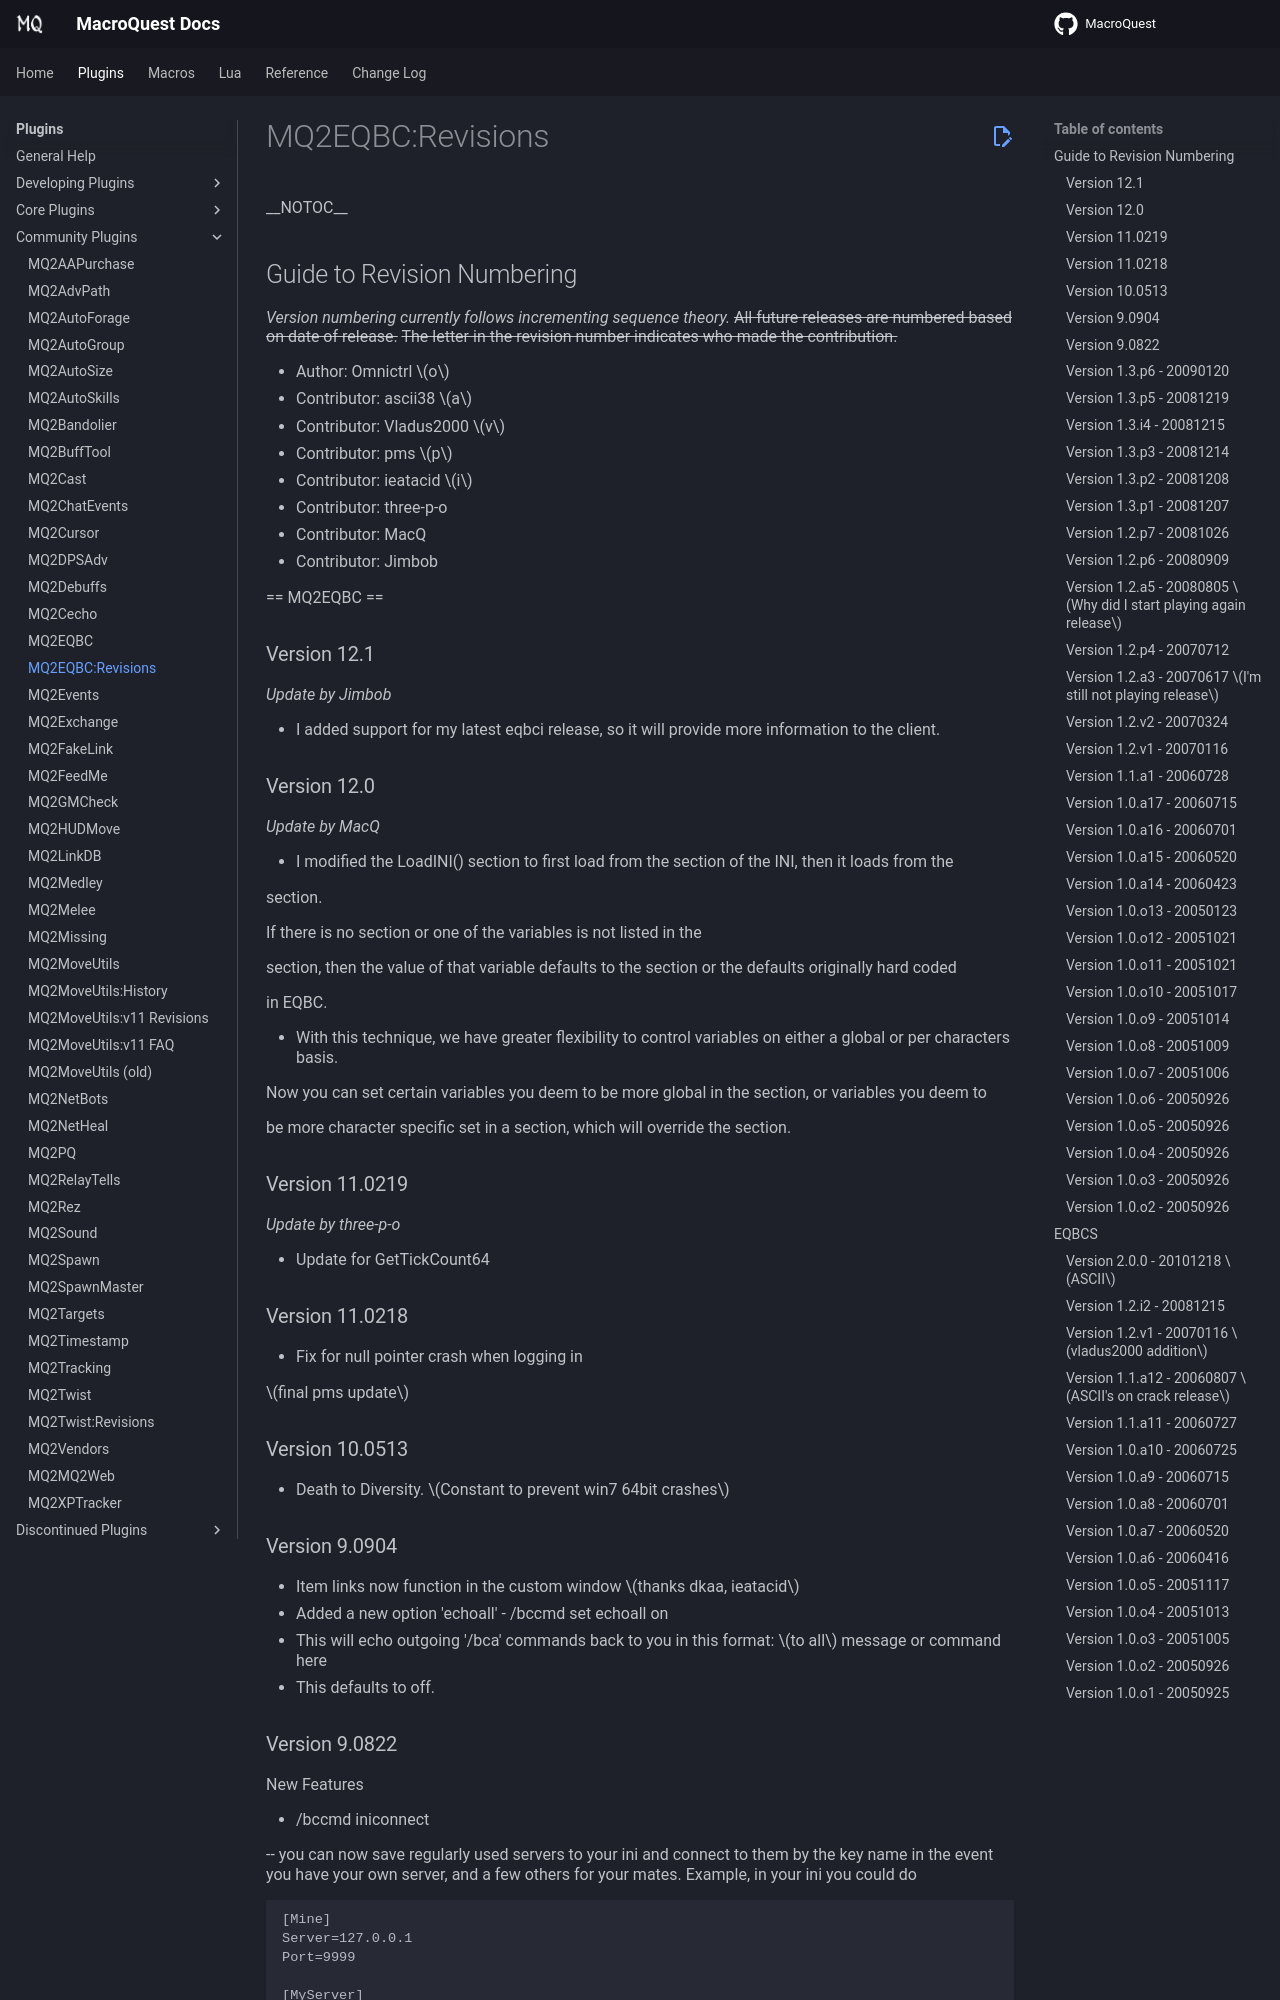

repository: macroquest/docs · page: plugins/community-plugins/mq2eqbc/mq2eqbc-revisions/index.html · generator: jekyll

# MQ2EQBC:Revisions

\_\_NOTOC\_\_

## Guide to Revision Numbering

_Version numbering currently follows incrementing sequence theory._
~~All future releases are numbered based on date of release.~~
~~The letter in the revision number indicates who made the contribution.~~

* Author: Omnictrl \(o\)
* Contributor: ascii38 \(a\)
* Contributor: Vladus2000 \(v\)
* Contributor: pms \(p\)
* Contributor: ieatacid \(i\)
* Contributor: three-p-o
* Contributor: MacQ
* Contributor: Jimbob

== MQ2EQBC ==

### Version 12.1

_Update by Jimbob_

* I added support for my latest eqbci release, so it will provide more information to the client.

### Version 12.0

_Update by MacQ_

* I modified the LoadINI\(\) section to first load from the \[Settings\] section of the INI, then it loads from the

  \[SERVER.CHARACTER\] section.

  If there is no \[SERVER.CHARACTER\] section or one of the variables is not listed in the \[SERVER.CHARACTER\]

  section, then the value of that variable defaults to the \[Settings\] section or the defaults originally hard coded

  in EQBC.

* With this technique, we have greater flexibility to control variables on either a global or per characters basis.

  Now you can set certain variables you deem to be more global in the \[Settings\] section, or variables you deem to

  be more character specific set in a \[SERVER.CHARACTER\] section, which will override the \[Settings\] section.

### Version 11.0219

_Update by three-p-o_

* Update for GetTickCount64

### Version 11.0218

* Fix for null pointer crash when logging in

  \(final pms update\)

### Version 10.0513

* Death to Diversity. \(Constant to prevent win7 64bit crashes\)

### Version 9.0904

* Item links now function in the custom window \(thanks dkaa, ieatacid\)
* Added a new option 'echoall' - /bccmd set echoall on
  * This will echo outgoing '/bca' commands back to you in this format: \(to all\) message or command here
  * This defaults to off.
